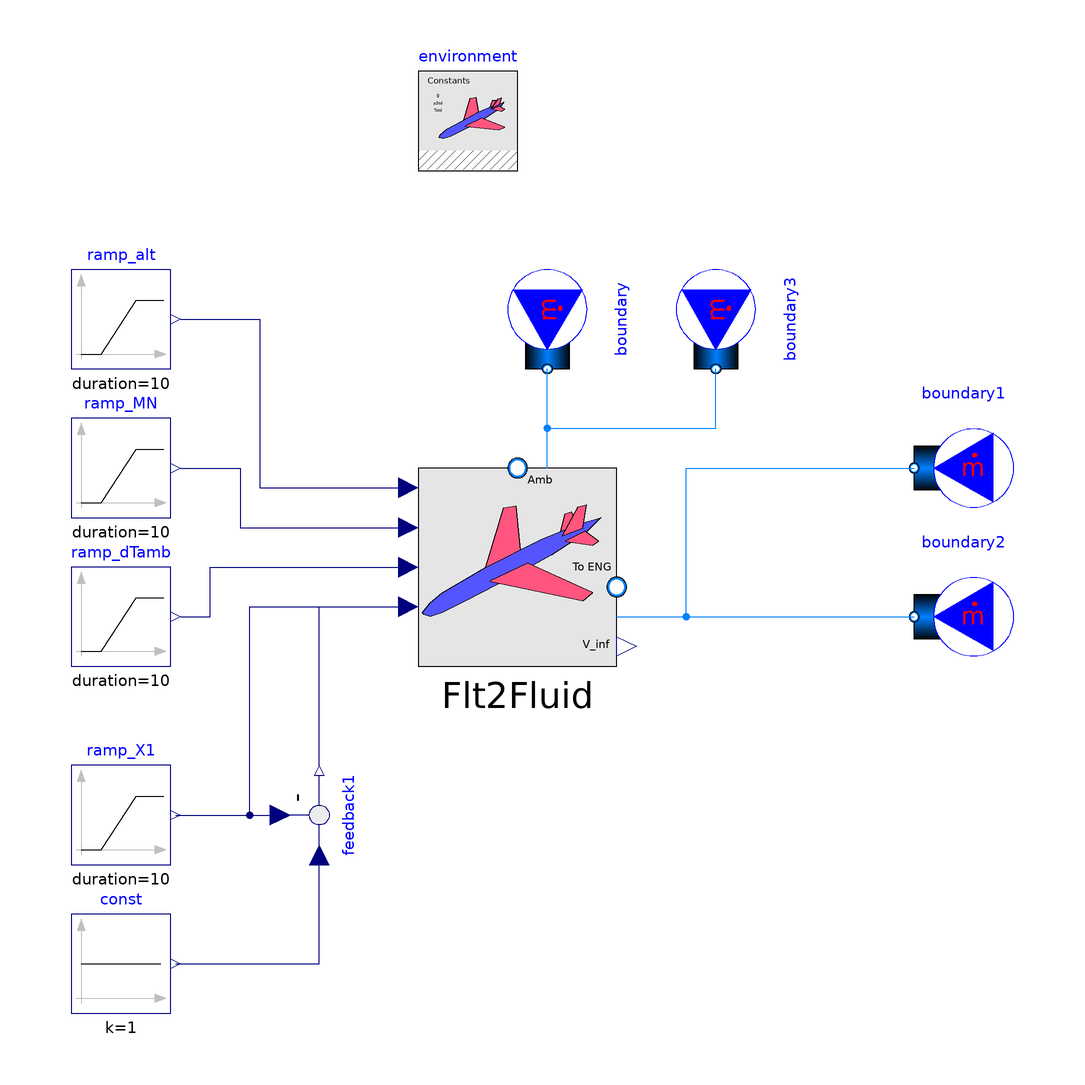

This picture is the connection diagram that the Modelica source below describes through its graphical annotations.

model FlightCondition2InletFluid00_ex02
  extends Modelica.Icons.Example;
  //-----
  package engineAir = Modelica.Media.Air.MoistAir;
  //redeclare package Medium = engineAir
  //-----
  Modelica.Fluid.Sources.MassFlowSource_T boundary(redeclare package Medium = engineAir, m_flow = -1, nPorts = 1) annotation(
    Placement(visible = true, transformation(origin = {6, 50}, extent = {{-10, -10}, {10, 10}}, rotation = -90)));
  Modelica.Fluid.Sources.MassFlowSource_T boundary1(redeclare package Medium = engineAir, m_flow = -1, nPorts = 1) annotation(
    Placement(visible = true, transformation(origin = {90, 20}, extent = {{10, -10}, {-10, 10}}, rotation = 0)));
  inner PropulsionSystem.EngineSimEnvironment environment annotation(
    Placement(visible = true, transformation(origin = {-10, 90}, extent = {{-10, -10}, {10, 10}}, rotation = 0)));
  PropulsionSystem.Sources.FlightCondition2InletFluid00 Flt2Fluid(redeclare package Medium = engineAir, X_fluid_paramInput = {0.01, 0.99}, use_u_C = false, use_u_MN = true, use_u_X = true, use_u_alt = true, use_u_dTamb = true) annotation(
    Placement(visible = true, transformation(origin = {0, 3.33067e-15}, extent = {{-20, -20}, {20, 20}}, rotation = 0)));
  Modelica.Fluid.Sources.MassFlowSource_T boundary2(redeclare package Medium = engineAir, m_flow = -1, nPorts = 1) annotation(
    Placement(visible = true, transformation(origin = {90, -10}, extent = {{10, -10}, {-10, 10}}, rotation = 0)));
  Modelica.Fluid.Sources.MassFlowSource_T boundary3(redeclare package Medium = engineAir, m_flow = -1, nPorts = 1) annotation(
    Placement(visible = true, transformation(origin = {40, 50}, extent = {{-10, -10}, {10, 10}}, rotation = -90)));
  Modelica.Blocks.Sources.Ramp ramp_alt(duration = 10, height = 0, offset = 0, startTime = 10) annotation(
    Placement(visible = true, transformation(origin = {-80, 50}, extent = {{-10, -10}, {10, 10}}, rotation = 0)));
  Modelica.Blocks.Sources.Ramp ramp_MN(duration = 10, height = 0, offset = 0, startTime = 30) annotation(
    Placement(visible = true, transformation(origin = {-80, 20}, extent = {{-10, -10}, {10, 10}}, rotation = 0)));
  Modelica.Blocks.Sources.Ramp ramp_dTamb(duration = 10, height = 0, offset = 0, startTime = 50) annotation(
    Placement(visible = true, transformation(origin = {-80, -10}, extent = {{-10, -10}, {10, 10}}, rotation = 0)));
  Modelica.Blocks.Sources.Ramp ramp_X1(duration = 10, height = 0.0001, offset = 0.0001, startTime = 10) annotation(
    Placement(visible = true, transformation(origin = {-80, -50}, extent = {{-10, -10}, {10, 10}}, rotation = 0)));
  Modelica.Blocks.Sources.Constant const(k = 1)  annotation(
    Placement(visible = true, transformation(origin = {-80, -80}, extent = {{-10, -10}, {10, 10}}, rotation = 0)));
  Modelica.Blocks.Math.Feedback feedback1 annotation(
    Placement(visible = true, transformation(origin = {-40, -50}, extent = {{-10, 10}, {10, -10}}, rotation = 90)));
equation
  connect(Flt2Fluid.port_amb, boundary3.ports[1]) annotation(
    Line(points = {{6, 20}, {6, 28}, {40, 28}, {40, 40}}, color = {0, 127, 255}));
  connect(Flt2Fluid.port_inlet, boundary2.ports[1]) annotation(
    Line(points = {{20, -10}, {80, -10}}, color = {0, 127, 255}));
  connect(Flt2Fluid.port_inlet, boundary1.ports[1]) annotation(
    Line(points = {{20, -10}, {34, -10}, {34, 20}, {80, 20}}, color = {0, 127, 255}));
  connect(ramp_dTamb.y, Flt2Fluid.u_dTamb) annotation(
    Line(points = {{-68, -10}, {-62, -10}, {-62, 0}, {-22, 0}}, color = {0, 0, 127}));
  connect(ramp_X1.y, Flt2Fluid.u_X_fluid[1]) annotation(
    Line(points = {{-69, -50}, {-54, -50}, {-54, -8}, {-22, -8}}, color = {0, 0, 127}));
  connect(ramp_X1.y, feedback1.u2) annotation(
    Line(points = {{-69, -50}, {-48, -50}}, color = {0, 0, 127}));
  connect(const.y, feedback1.u1) annotation(
    Line(points = {{-69, -80}, {-40, -80}, {-40, -58}}, color = {0, 0, 127}));
  connect(feedback1.y, Flt2Fluid.u_X_fluid[2]) annotation(
    Line(points = {{-40, -40}, {-40, -40}, {-40, -8}, {-22, -8}, {-22, -8}}, color = {0, 0, 127}));
  connect(Flt2Fluid.port_amb, boundary.ports[1]) annotation(
    Line(points = {{6, 20}, {6, 40}}, color = {0, 127, 255}));
  connect(ramp_alt.y, Flt2Fluid.u_alt) annotation(
    Line(points = {{-68, 50}, {-52, 50}, {-52, 16}, {-22, 16}}, color = {0, 0, 127}));
  connect(ramp_MN.y, Flt2Fluid.u_MN) annotation(
    Line(points = {{-68, 20}, {-56, 20}, {-56, 8}, {-22, 8}}, color = {0, 0, 127}));
  annotation(
    experiment(StartTime = 0, StopTime = 50, Tolerance = 1e-06, Interval = 0.1),
    __OpenModelica_simulationFlags(lv = "LOG_STATS", outputFormat = "mat", s = "dassl"));
end FlightCondition2InletFluid00_ex02;